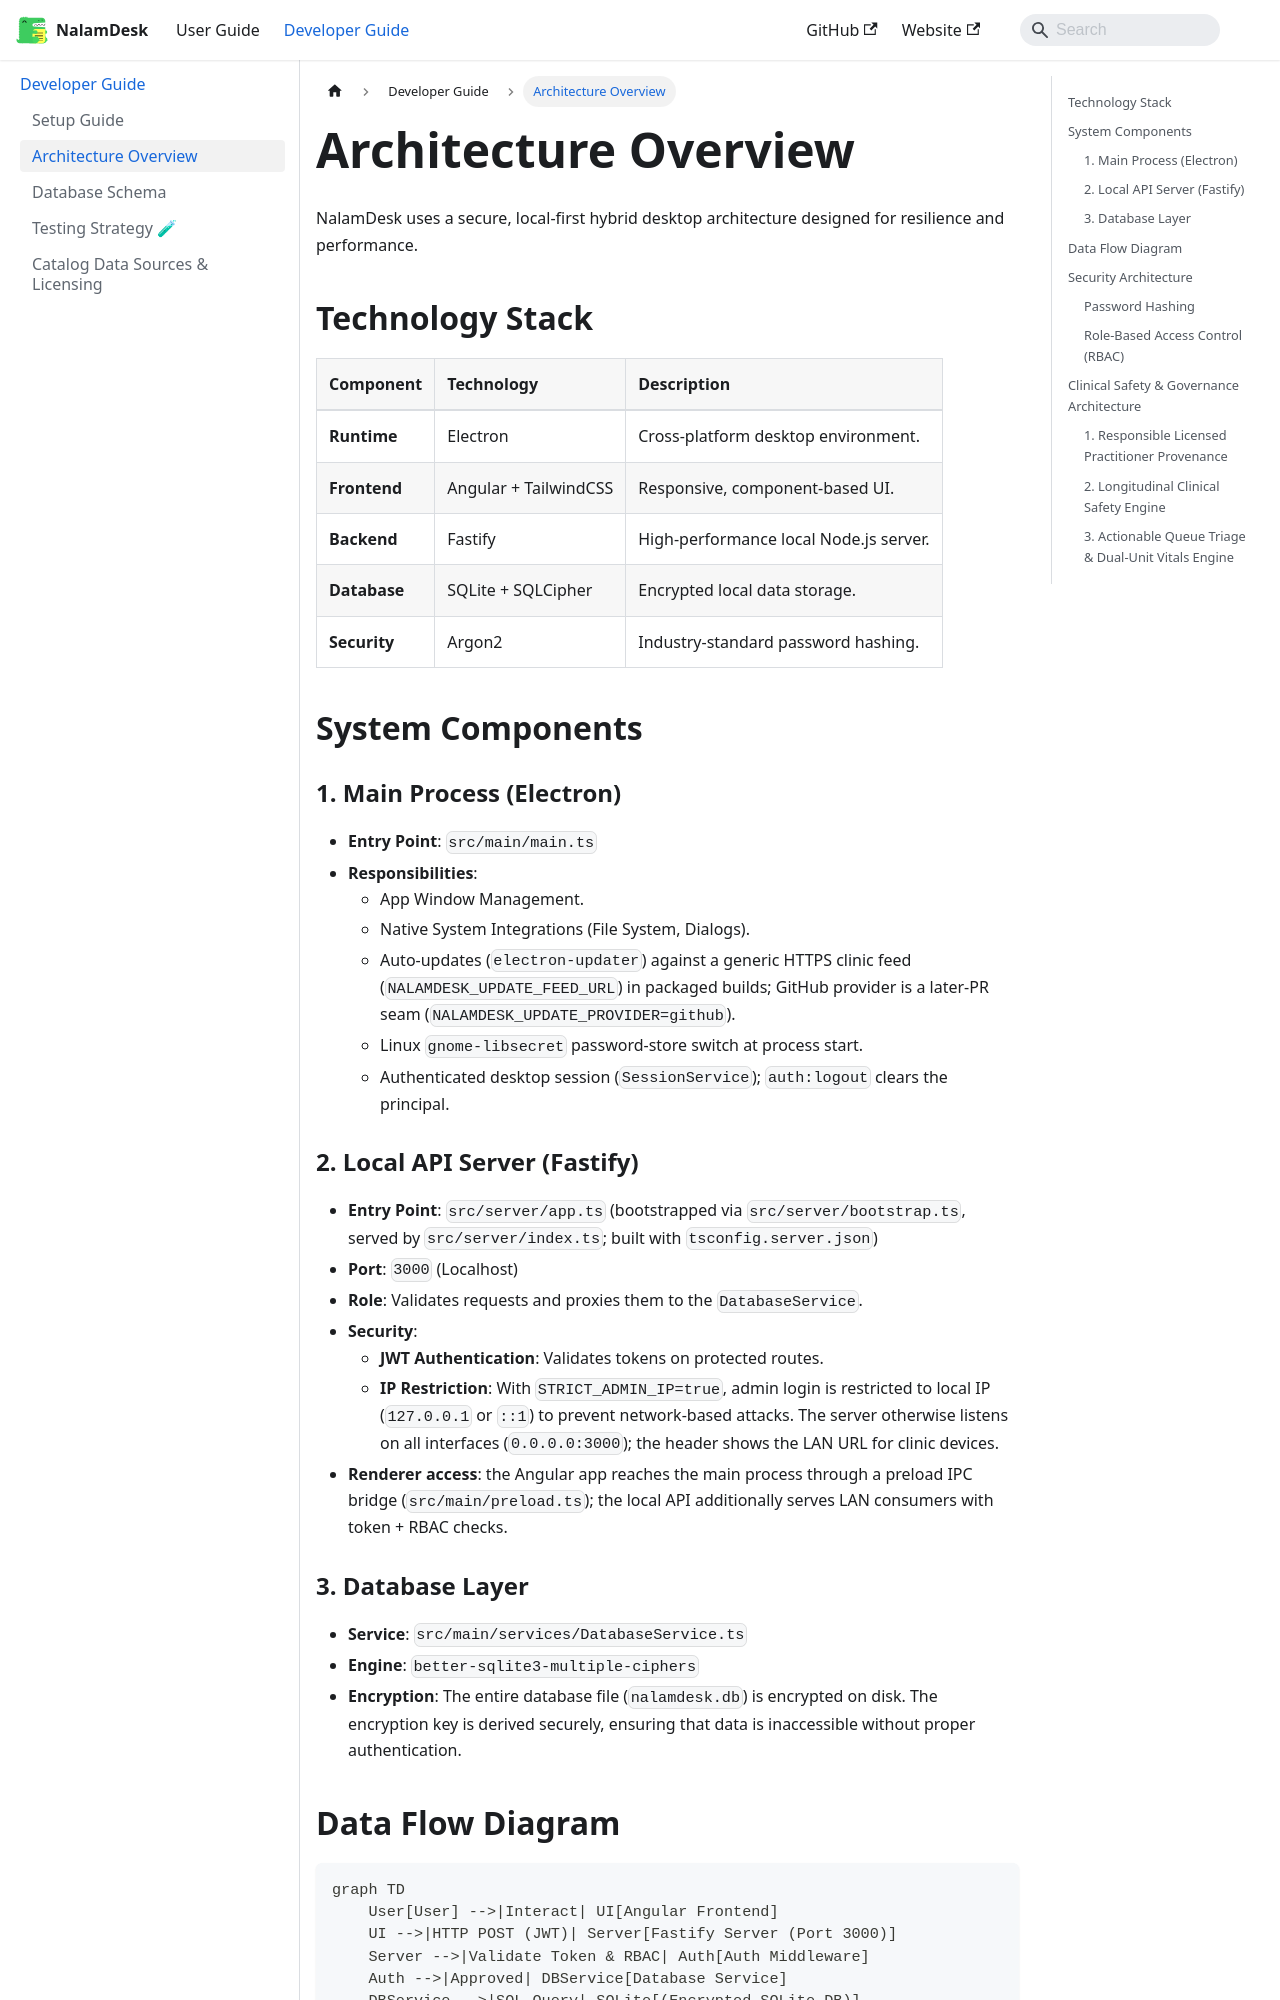

repository: nalamdesk/nalamdesk · page: docs/developer-guide/architecture/index.html · generator: docusaurus

---
sidebar_position: 1
---

# Architecture Overview

NalamDesk uses a secure, local-first hybrid desktop architecture designed for resilience and performance.

## Technology Stack

| Component | Technology | Description |
| :--- | :--- | :--- |
| **Runtime** | Electron | Cross-platform desktop environment. |
| **Frontend** | Angular + TailwindCSS | Responsive, component-based UI. |
| **Backend** | Fastify | High-performance local Node.js server. |
| **Database** | SQLite + SQLCipher | Encrypted local data storage. |
| **Security** | Argon2 | Industry-standard password hashing. |

## System Components

### 1. Main Process (Electron)
- **Entry Point**: `src/main/main.ts`
- **Responsibilities**:
    - App Window Management.
    - Native System Integrations (File System, Dialogs).
    - Auto-updates (`electron-updater`) in packaged builds from the generic feed at `https://nalamdesk.com/updates/desktop`, which nalamdesk.com streams from the public `nalamdesk/releases` GitHub Releases (override with `NALAMDESK_UPDATE_FEED_URL`).
    - Linux `gnome-libsecret` password-store switch at process start.
    - Authenticated desktop session (`SessionService`); `auth:logout` clears the principal.

### 2. Local API Server (Fastify)
- **Entry Point**: `src/server/app.ts` (bootstrapped via `src/server/bootstrap.ts`, served by `src/server/index.ts`; built with `tsconfig.server.json`)
- **Port**: `3000` (Localhost)
- **Role**: Validates requests and proxies them to the `DatabaseService`.
- **Security**:
    - **JWT Authentication**: Validates tokens on protected routes.
    - **IP Restriction**: With `STRICT_ADMIN_IP=true`, admin login is
      restricted to local IP (`127.0.0.1` or `::1`) to prevent
      network-based attacks. The server otherwise listens on all
      interfaces (`0.0.0.0:3000`); the header shows the LAN URL for
      clinic devices.
- **Renderer access**: the Angular app reaches the main process through a
  preload IPC bridge (`src/main/preload.ts`); the local API additionally
  serves LAN consumers with token + RBAC checks.

### 3. Database Layer
- **Service**: `src/main/services/DatabaseService.ts`
- **Engine**: `better-sqlite3-multiple-ciphers`
- **Encryption**: The entire database file (`nalamdesk.db`) is encrypted on disk. The encryption key is derived securely, ensuring that data is inaccessible without proper authentication.

## Data Flow Diagram

```mermaid
graph TD
    User[User] -->|Interact| UI[Angular Frontend]
    UI -->|HTTP POST (JWT)| Server[Fastify Server (Port 3000)]
    Server -->|Validate Token & RBAC| Auth[Auth Middleware]
    Auth -->|Approved| DBService[Database Service]
    DBService -->|SQL Query| SQLite[(Encrypted SQLite DB)]
    SQLite -->|Result| DBService
    DBService -->|JSON Response| UI
```

## Security Architecture
